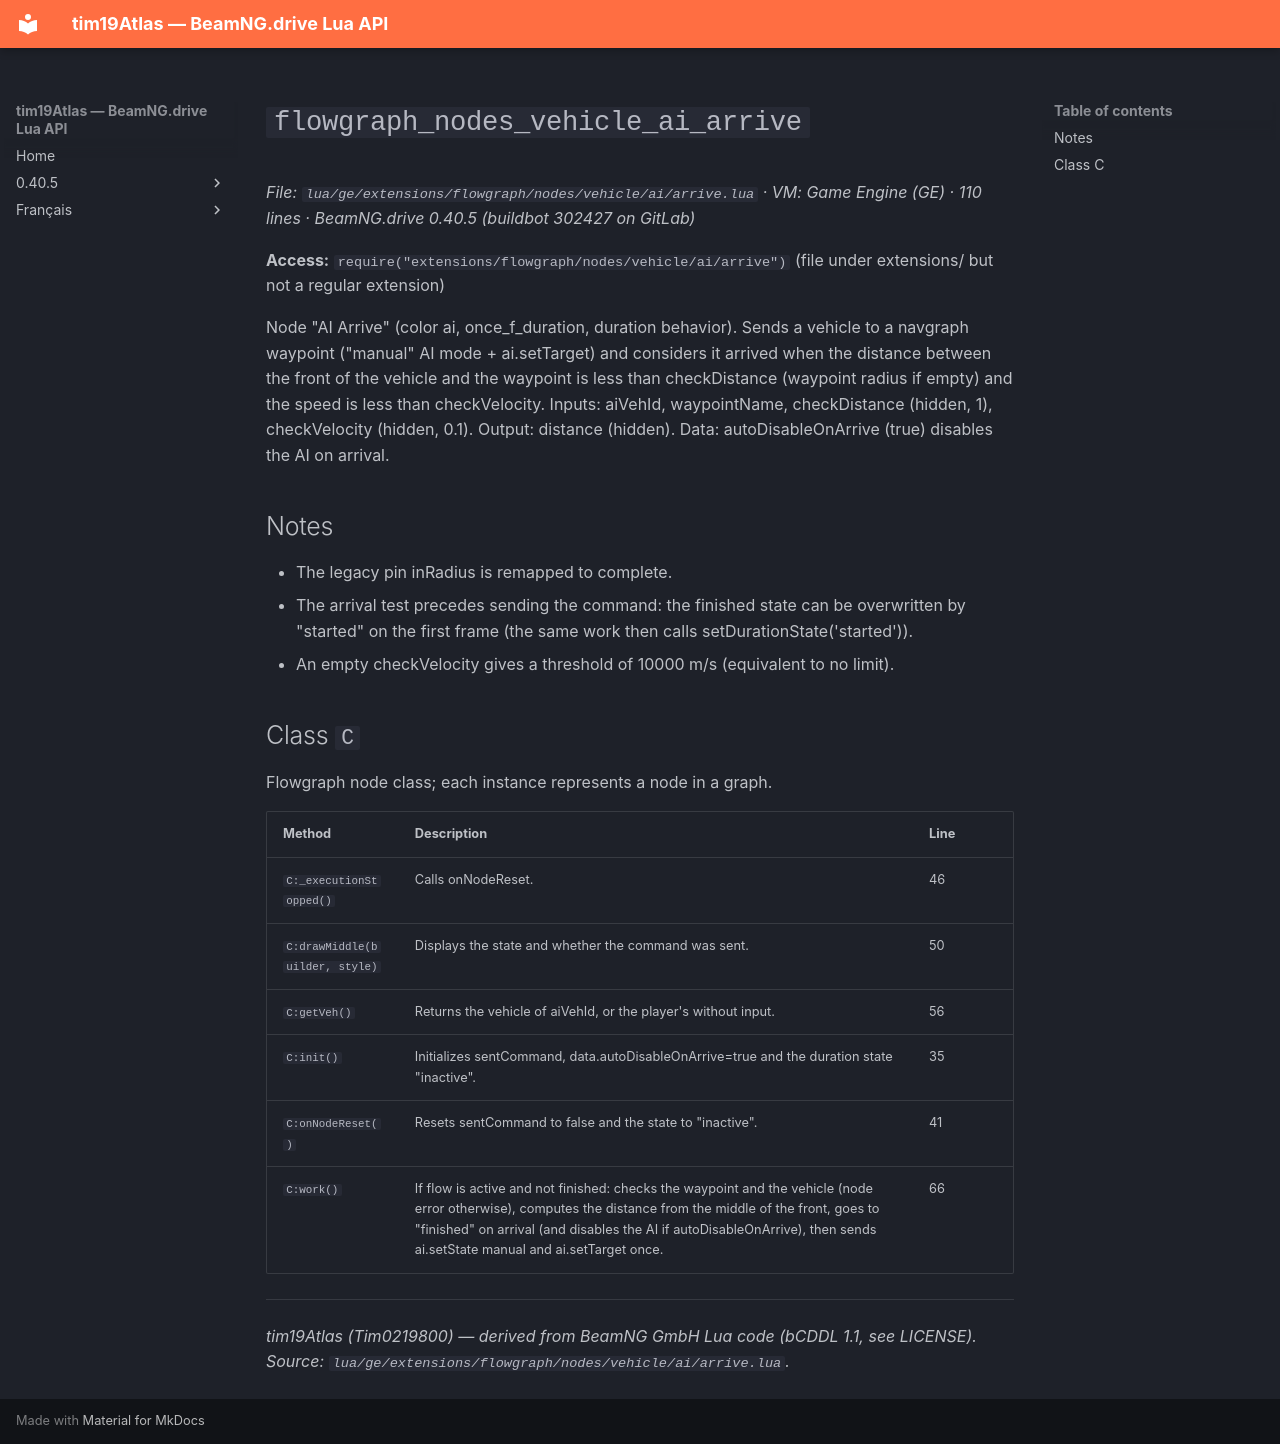

repository: Tim0219800/beamng-lua-atlas · page: 0.40.5/ge/extensions/flowgraph/nodes/vehicle/ai/arrive.html · generator: mkdocs

# `flowgraph_nodes_vehicle_ai_arrive`

*File: `lua/ge/extensions/flowgraph/nodes/vehicle/ai/arrive.lua` · VM: Game Engine (GE) · 110 lines · BeamNG.drive 0.40.5 (buildbot 302427 on GitLab)*

**Access:** `require("extensions/flowgraph/nodes/vehicle/ai/arrive")` (file under extensions/ but not a regular extension)

Node "AI Arrive" (color ai, once_f_duration, duration behavior). Sends a vehicle to a navgraph waypoint ("manual" AI mode + ai.setTarget) and considers it arrived when the distance between the front of the vehicle and the waypoint is less than checkDistance (waypoint radius if empty) and the speed is less than checkVelocity. Inputs: aiVehId, waypointName, checkDistance (hidden, 1), checkVelocity (hidden, 0.1). Output: distance (hidden). Data: autoDisableOnArrive (true) disables the AI on arrival.

## Notes

- The legacy pin inRadius is remapped to complete.
- The arrival test precedes sending the command: the finished state can be overwritten by "started" on the first frame (the same work then calls setDurationState('started')).
- An empty checkVelocity gives a threshold of 10000 m/s (equivalent to no limit).

## Class `C`

Flowgraph node class; each instance represents a node in a graph.

| Method | Description | Line |
|---|---|---|
| `C:_executionStopped()` | Calls onNodeReset. | 46 |
| `C:drawMiddle(builder, style)` | Displays the state and whether the command was sent. | 50 |
| `C:getVeh()` | Returns the vehicle of aiVehId, or the player's without input. | 56 |
| `C:init()` | Initializes sentCommand, data.autoDisableOnArrive=true and the duration state "inactive". | 35 |
| `C:onNodeReset()` | Resets sentCommand to false and the state to "inactive". | 41 |
| `C:work()` | If flow is active and not finished: checks the waypoint and the vehicle (node error otherwise), computes the distance from the middle of the front, goes to "finished" on arrival (and disables the AI if autoDisableOnArrive), then sends ai.setState manual and ai.setTarget once. | 66 |

---
*tim19Atlas (Tim0219800) — derived from BeamNG GmbH Lua code (bCDDL 1.1, see LICENSE). Source: `lua/ge/extensions/flowgraph/nodes/vehicle/ai/arrive.lua`.*
